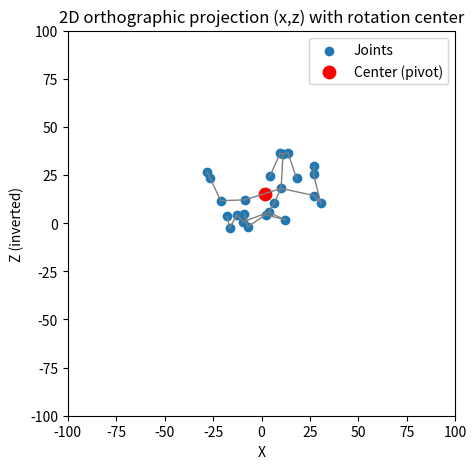

Source code (Python):
# Re-run the projection + plot (env was reset)
import numpy as np
import matplotlib.pyplot as plt
from pathlib import Path

# Skeleton spec
JOINTS = [
    "Nose","Left Eye","Right Eye","Left Ear","Right Ear",
    "Left Shoulder","Right Shoulder","Left Elbow","Right Elbow",
    "Left Wrist","Right Wrist","Left Hip","Right Hip",
    "Left Knee","Right Knee","Left Ankle","Right Ankle",
    "Neck","Left Palm","Right Palm","Back","Waist",
    "Left Foot","Right Foot"
]
J2I = {n:i for i,n in enumerate(JOINTS)}
EDGES = [
    ("Left Shoulder", "Left Elbow"), ("Left Elbow", "Left Wrist"),
    ("Left Wrist", "Left Palm"), ("Right Shoulder", "Right Elbow"),
    ("Right Elbow", "Right Wrist"), ("Right Wrist", "Right Palm"),
    ("Waist", "Left Hip"), ("Left Hip", "Left Knee"),
    ("Left Knee", "Left Ankle"), ("Left Ankle", "Left Foot"),
    ("Waist", "Right Hip"), ("Right Hip", "Right Knee"),
    ("Right Knee", "Right Ankle"), ("Right Ankle", "Right Foot"),
    ("Neck", "Back"), ("Back", "Waist"),
    ("Neck", "Left Shoulder"), ("Neck", "Right Shoulder"),
    ("Neck", "Nose"), ("Nose", "Left Eye"), ("Nose", "Right Eye"),
    ("Left Eye", "Left Ear"), ("Right Eye", "Right Ear"),
]
EDGE_IDX = [(J2I[a], J2I[b]) for a,b in EDGES]

pts = {"Nose": {"x": 1.3490971326828003, "y": 130.51170349121094, "z": 43.80257797241211}, "Left Eye": {"x": 3.342142105102539, "y": 134.22955322265625, "z": 44.626190185546875}, "Right Eye": {"x": -0.912956953048706, "y": 134.4597930908203, "z": 44.56474685668945}, "Left Ear": {"x": 7.196595668792725, "y": 138.64466857910156, "z": 32.12103271484375}, "Right Ear": {"x": -6.757478713989258, "y": 138.3763885498047, "z": 33.12612533569336}, "Left Shoulder": {"x": 20.011756896972656, "y": 120.26763153076172, "z": 20.241174697875977}, "Right Shoulder": {"x": -16.550504684448242, "y": 121.60931396484375, "z": 18.36454200744629}, "Left Elbow": {"x": 28.229829788208008, "y": 95.07624053955078, "z": 12.624078750610352}, "Right Elbow": {"x": -24.38056755065918, "y": 95.48765563964844, "z": 14.174598693847656}, "Left Wrist": {"x": 28.532060623168945, "y": 71.18666076660156, "z": 24.099079132080078}, "Right Wrist": {"x": -25.71536636352539, "y": 71.5710678100586, "z": 22.479713439941406}, "Left Hip": {"x": 14.077181816101074, "y": 70.57412719726562, "z": 0.31200864911079407}, "Right Hip": {"x": -7.671466827392578, "y": 70.39898681640625, "z": -0.7370897531509399}, "Left Knee": {"x": 10.688045501708984, "y": 33.834556579589844, "z": -2.435192108154297}, "Right Knee": {"x": -4.589347839355469, "y": 34.44526290893555, "z": -2.403642177581787}, "Left Ankle": {"x": 7.435518741607666, "y": 1.5219208002090454, "z": -13.495014190673828}, "Right Ankle": {"x": -2.0244100093841553, "y": 2.2620151042938232, "z": -13.9898099899292}, "Neck": {"x": 0.9388756155967712, "y": 129.37220764160156, "z": 25.40570831298828}, "Left Palm": {"x": 29.607921600341797, "y": 66.83908081054688, "z": 27.687707901000977}, "Right Palm": {"x": -26.422922134399414, "y": 66.47303771972656, "z": 24.942806243896484}, "Back": {"x": 1.8570743799209595, "y": 105.11722564697266, "z": 13.962569236755371}, "Waist": {"x": 2.5082497596740723, "y": 86.82699584960938, "z": 6.735588550567627}, "Left Foot": {"x": 6.84525728225708, "y": -5.475880146026611, "z": -7.811266899108887}, "Right Foot": {"x": -2.3760387897491455, "y": -4.934129238128662, "z": -8.955107688903809}}

def limited_rotation_matrix(yaw_range=(-0, 0), pitch_range=(-0, 0), roll_range=(-0, 0)):
    yaw = np.deg2rad(np.random.uniform(*yaw_range))
    pitch = np.deg2rad(np.random.uniform(*pitch_range))
    roll = np.deg2rad(np.random.uniform(*roll_range))
    print(yaw,pitch,roll)
    Rz = np.array([[np.cos(yaw), -np.sin(yaw), 0],[np.sin(yaw),  np.cos(yaw), 0],[0, 0, 1]])
    Ry = np.array([[ np.cos(pitch), 0, np.sin(pitch)],[0, 1, 0],[-np.sin(pitch), 0, np.cos(pitch)]])
    Rx = np.array([[1, 0, 0],[0, np.cos(roll), -np.sin(roll)],[0, np.sin(roll),  np.cos(roll)]])
    return Rz @ Ry @ Rx

def random_orthographic_projection(joint_3d, yaw_range=(-120,120), pitch_range=(-5,5), roll_range=(-20,20)):
    C,T,V,M = joint_3d.shape
    center = joint_3d.mean(axis=(1,2,3), keepdims=True)  # 회전 중심
    centered = joint_3d - center
    R = limited_rotation_matrix(yaw_range, pitch_range, roll_range)
    rotated = np.tensordot(R, centered, axes=([1],[0]))
    rotated += center
    proj = rotated[[0, 2], :, :, :]  # (x,z) 투영

    return proj, center  # 중심 함께 반환
# pack to (3,1,V,1)
V = len(JOINTS)
arr3d = np.zeros((3,1,V,1), dtype=np.float32)
for j,name in enumerate(JOINTS):
    p = pts[name]
    arr3d[0,0,j,0] = p["x"]
    arr3d[1,0,j,0] = p["y"]
    arr3d[2,0,j,0] = p["z"]

# projection 실행
proj, center = random_orthographic_projection(arr3d)
xy = proj[:,0,:,0]
cx, cz = center[0,0,0,0], center[2,0,0,0]  # 중심 (x,z)

# plot
fig, ax = plt.subplots(figsize=(5,5))
ax.scatter(xy[0], xy[1], label="Joints")
for i,j in EDGE_IDX:
    ax.plot([xy[0,i], xy[0,j]], [xy[1,i], xy[1,j]], color="gray", lw=1)
ax.scatter(cx, cz, color="red", s=80, label="Center (pivot)")

#ax.set_aspect('equal', 'box')
ax.set_xlim(-100, 100)
ax.set_ylim(-100, 100)
ax.set_title("2D orthographic projection (x,z) with rotation center")
ax.set_xlabel("X")
ax.set_ylabel("Z (inverted)")
ax.legend()

out_path = Path("pose2d_projection_center.png")
fig.savefig(out_path, bbox_inches="tight")
print(out_path.as_posix())
